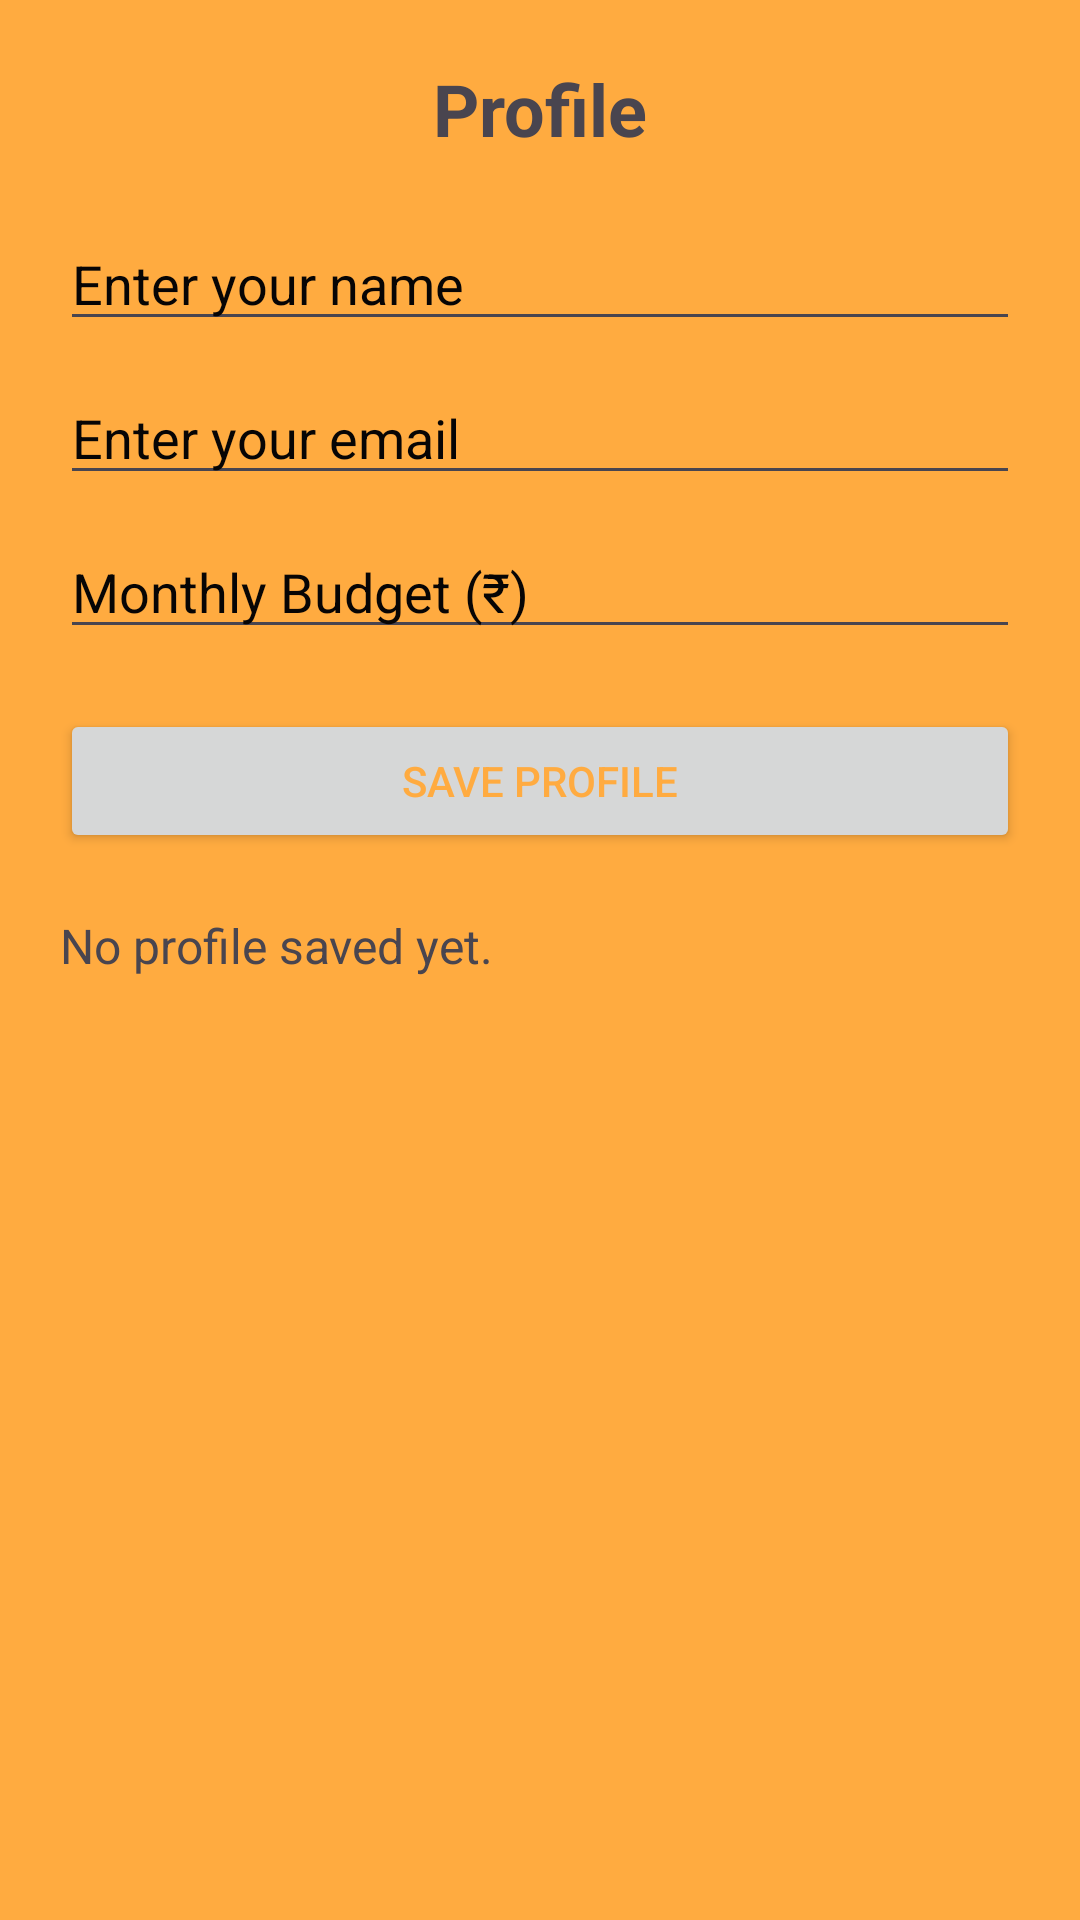

The Android layout XML behind this screen, and the referenced resources:
<!-- AndroidManifest.xml: application theme Theme.Smartsplit -->
<!-- res/layout/activity_profile.xml -->
<?xml version="1.0" encoding="utf-8"?>
<ScrollView xmlns:android="http://schemas.android.com/apk/res/android"
    android:layout_width="match_parent"
    android:layout_height="match_parent"
    android:background="#FFAB40"
    android:padding="20dp">

    <LinearLayout
        android:layout_width="match_parent"
        android:layout_height="wrap_content"
        android:gravity="center_horizontal"
        android:orientation="vertical">

        <TextView
            android:layout_width="wrap_content"
            android:layout_height="wrap_content"
            android:layout_marginBottom="20dp"
            android:text="Profile"
            android:textSize="24sp"
            android:textStyle="bold" />

        <EditText
            android:id="@+id/etName"
            android:layout_width="match_parent"
            android:layout_height="wrap_content"
            android:hint="Enter your name"
            android:textColor="#070505"
            android:textColorHint="#070505" />

        <EditText
            android:id="@+id/etEmail"
            android:layout_width="match_parent"
            android:layout_height="wrap_content"
            android:layout_marginTop="10dp"
            android:hint="Enter your email"
            android:inputType="textEmailAddress"
            android:textColor="#070505"
            android:textColorHint="#070505" />

        <EditText
            android:id="@+id/etBudget"
            android:layout_width="match_parent"
            android:layout_height="wrap_content"
            android:layout_marginTop="10dp"
            android:hint="Monthly Budget (₹)"
            android:inputType="numberDecimal"
            android:textColor="#070505"
            android:textColorHint="#070505" />

        <Button
            android:id="@+id/btnSave"
            android:layout_width="match_parent"
            android:layout_height="wrap_content"
            android:layout_marginTop="20dp"
            android:text="Save Profile" />

        <TextView
            android:id="@+id/tvProfileInfo"
            android:layout_width="match_parent"
            android:layout_height="wrap_content"
            android:paddingTop="20dp"
            android:text="No profile saved yet."
            android:textSize="16sp" />
    </LinearLayout>
</ScrollView>
<!-- resources referenced by this layout -->
<resources>
  <style name="Theme.Smartsplit" parent="Base.Theme.Smartsplit" />
  <style name="Base.Theme.Smartsplit" parent="Theme.Material3.DayNight.NoActionBar">
          
          <item name="android:textColorPrimary">#FFAB40</item>
          <item name="actionMenuTextColor">#FFAB40</item> 
          
      </style>
</resources>
